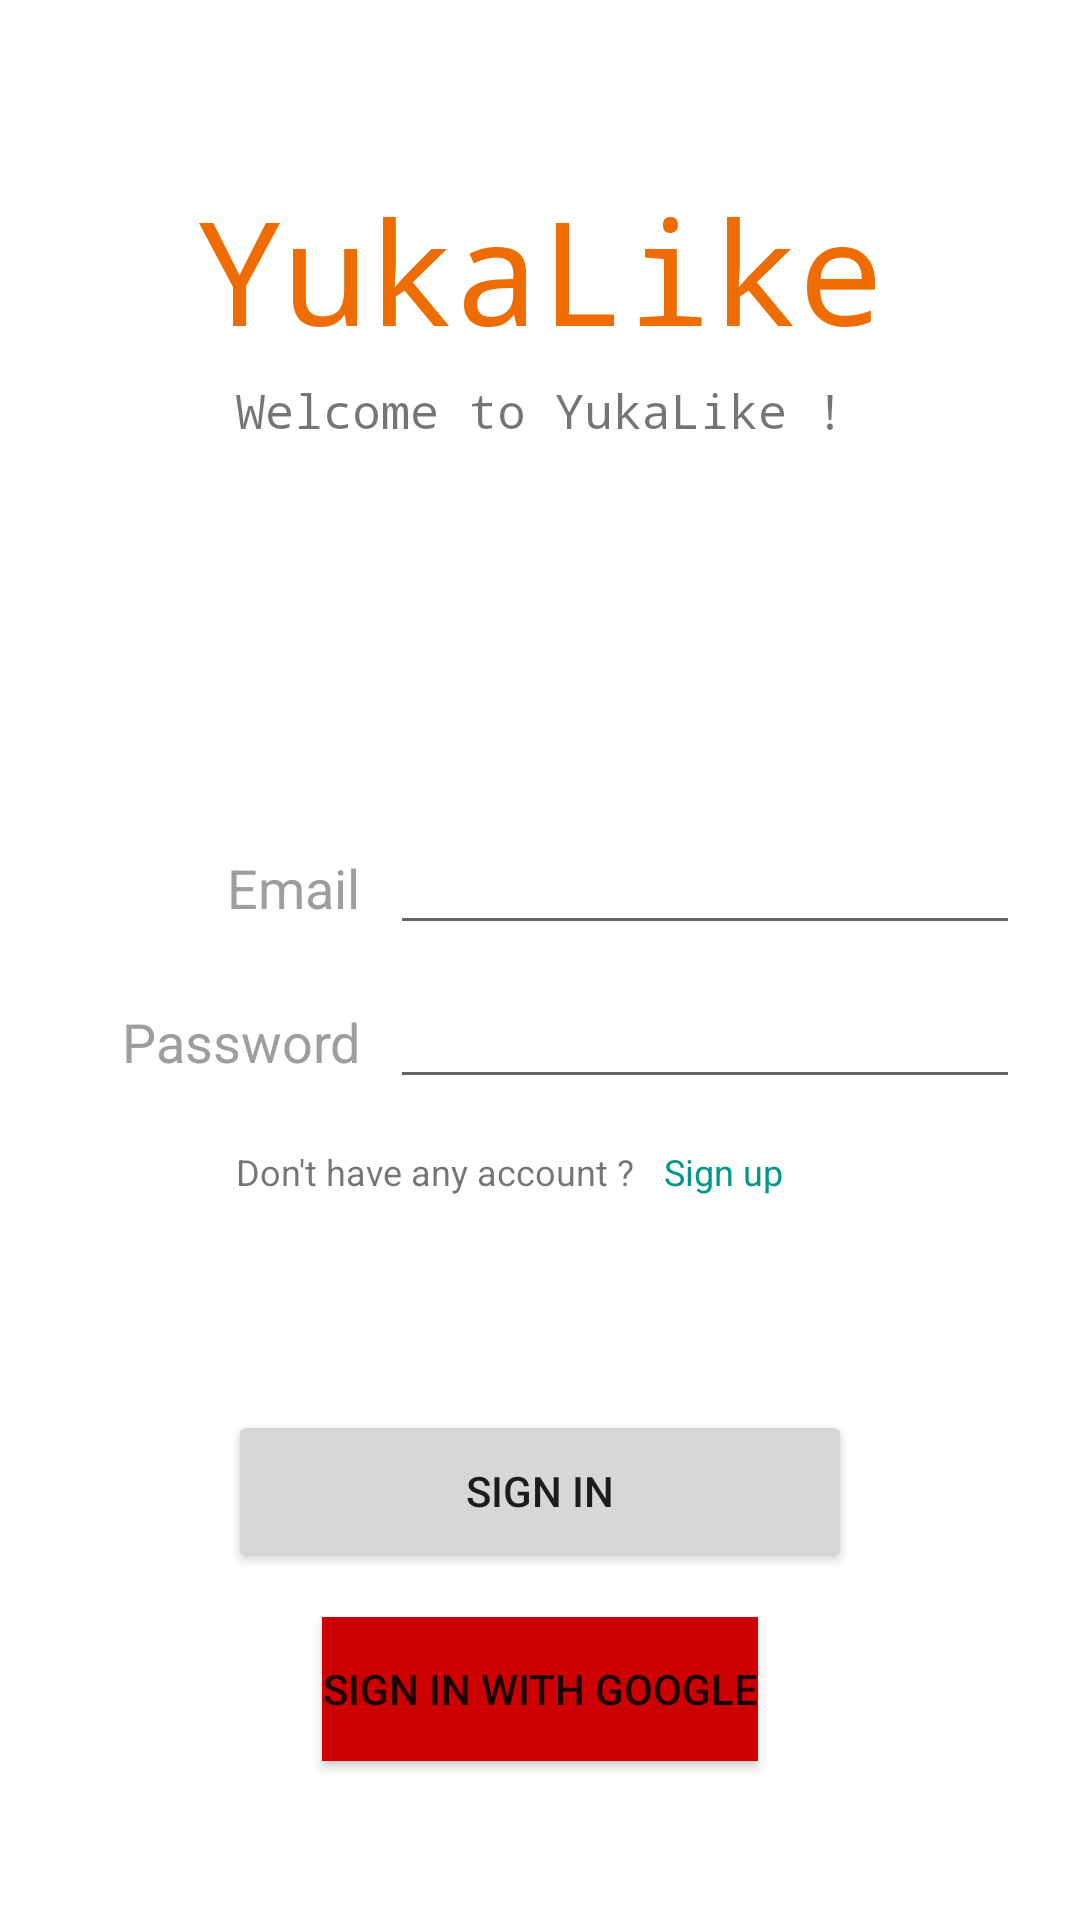

Android layout source for this screen:
<!-- AndroidManifest.xml: application theme Theme.YukaLike -->
<!-- res/layout/fragment_sign_in.xml -->
<?xml version="1.0" encoding="utf-8"?>
<androidx.constraintlayout.widget.ConstraintLayout xmlns:android="http://schemas.android.com/apk/res/android"
    xmlns:app="http://schemas.android.com/apk/res-auto"
    xmlns:tools="http://schemas.android.com/tools"
    android:layout_width="match_parent"
    android:layout_height="match_parent"
    tools:context=".SignInFragment">

    <TextView
        android:id="@+id/titleHome"
        android:layout_width="wrap_content"
        android:layout_height="wrap_content"
        android:fontFamily="monospace"
        android:text="@string/app_name"
        android:textColor="#EF6C00"
        android:textSize="48sp"
        app:layout_constraintBottom_toBottomOf="parent"
        app:layout_constraintEnd_toEndOf="parent"
        app:layout_constraintStart_toStartOf="parent"
        app:layout_constraintTop_toTopOf="parent"
        app:layout_constraintVertical_bias="0.1" />

    <Button
        android:id="@+id/signEmailButton"
        style="@style/Widget.AppCompat.Button"
        android:layout_width="208dp"
        android:layout_height="54dp"
        android:text="@string/signIn"
        app:layout_constraintBottom_toBottomOf="parent"
        app:layout_constraintEnd_toEndOf="parent"
        app:layout_constraintStart_toStartOf="parent"
        app:layout_constraintTop_toBottomOf="@+id/titleHome"
        app:layout_constraintVertical_bias="0.75" />

    <Button
        android:id="@+id/signInGoogleButton"
        android:layout_width="wrap_content"
        android:layout_height="48dp"
        android:background="@android:color/holo_red_dark"
        android:text="@string/signGoogle"
        app:layout_constraintBottom_toBottomOf="parent"
        app:layout_constraintEnd_toEndOf="parent"
        app:layout_constraintStart_toStartOf="parent"
        app:layout_constraintTop_toBottomOf="@+id/signEmailButton"
        app:layout_constraintVertical_bias="0.22" />

    <TextView
        android:id="@+id/welcome"
        android:layout_width="wrap_content"
        android:layout_height="wrap_content"
        android:layout_marginTop="4dp"
        android:fontFamily="monospace"
        android:text="@string/welcome"
        android:textSize="16sp"
        app:layout_constraintEnd_toEndOf="@+id/titleHome"
        app:layout_constraintStart_toStartOf="@+id/titleHome"
        app:layout_constraintTop_toBottomOf="@+id/titleHome" />

    <TextView
        android:id="@+id/textView3"
        android:layout_width="wrap_content"
        android:layout_height="wrap_content"
        android:layout_marginTop="16dp"
        android:text="@string/noAccount"
        android:textSize="12sp"
        app:layout_constraintStart_toStartOf="@+id/welcome"
        app:layout_constraintTop_toBottomOf="@+id/linearLayout2" />

    <TextView
        android:id="@+id/signUpButton"
        android:layout_width="wrap_content"
        android:layout_height="wrap_content"
        android:layout_marginStart="10dp"
        android:text="@string/signUp"
        android:textColor="#009688"
        android:textSize="12sp"
        app:layout_constraintBottom_toBottomOf="@+id/textView3"
        app:layout_constraintStart_toEndOf="@+id/textView3"
        app:layout_constraintTop_toTopOf="@+id/textView3" />

    <LinearLayout
        android:id="@+id/linearLayout2"
        android:layout_width="0dp"
        android:layout_height="wrap_content"
        android:maxWidth="50dp"
        android:orientation="vertical"
        app:layout_constraintBottom_toBottomOf="parent"
        app:layout_constraintEnd_toEndOf="parent"
        app:layout_constraintStart_toStartOf="parent"
        app:layout_constraintTop_toTopOf="parent"
        app:layout_constraintVertical_bias="0.50"
        app:layout_constraintWidth_max="wrap">

        <LinearLayout
            android:layout_width="match_parent"
            android:layout_height="wrap_content"
            android:orientation="horizontal">

            <TextView
                android:id="@+id/labelEmail"
                android:layout_width="wrap_content"
                android:layout_height="wrap_content"
                android:layout_marginStart="10dp"
                android:layout_marginEnd="10dp"
                android:width="100dp"
                android:text="@string/labelEmail"
                android:textAlignment="textEnd"
                android:textColor="#9E9E9E"
                android:textSize="18sp" />

            <EditText
                android:id="@+id/email"
                android:layout_width="match_parent"
                android:layout_height="wrap_content"
                android:layout_marginEnd="10dp"
                android:ems="10"
                android:inputType="textEmailAddress" />
        </LinearLayout>

        <LinearLayout
            android:layout_width="match_parent"
            android:layout_height="wrap_content"
            android:layout_marginTop="10dp"
            android:orientation="horizontal">

            <TextView
                android:id="@+id/labelPassword"
                android:layout_width="wrap_content"
                android:layout_height="wrap_content"
                android:layout_marginStart="10dp"
                android:layout_marginEnd="10dp"
                android:width="100dp"
                android:text="@string/labelPassword"
                android:textAlignment="textEnd"
                android:textColor="#9E9E9E"
                android:textSize="18sp" />

            <EditText
                android:id="@+id/password"
                android:layout_width="match_parent"
                android:layout_height="wrap_content"
                android:layout_marginEnd="10dp"
                android:ems="10"
                android:inputType="textPassword" />
        </LinearLayout>
    </LinearLayout>

    

</androidx.constraintlayout.widget.ConstraintLayout>
<!-- resources referenced by this layout -->
<resources>
  <string name="app_name">YukaLike</string>
  <string name="labelEmail">Email</string>
  <string name="labelPassword">Password</string>
  <string name="noAccount">Don\'t have any account ?</string>
  <string name="signGoogle">Sign in with Google</string>
  <string name="signIn">Sign in</string>
  <string name="signUp">Sign up</string>
  <string name="welcome">Welcome to YukaLike !</string>
  <style name="Theme.YukaLike" parent="Theme.MaterialComponents.DayNight.DarkActionBar">
          
          <item name="colorPrimary">@color/green</item>
          <item name="colorPrimaryVariant">@color/darkGreen</item>
          <item name="colorOnPrimary">@color/white</item>
          
          <item name="colorSecondary">@color/teal_200</item>
          <item name="colorSecondaryVariant">@color/teal_700</item>
          <item name="colorOnSecondary">@color/black</item>
          
          <item name="android:statusBarColor" tools:targetApi="l">?attr/colorPrimaryVariant</item>
          
      </style>
  <color name="green">#1bc566</color>
  <color name="darkGreen">#0bca5f</color>
  <color name="white">#FFFFFFFF</color>
  <color name="teal_200">#FF03DAC5</color>
  <color name="teal_700">#FF018786</color>
  <color name="black">#FF000000</color>
</resources>
